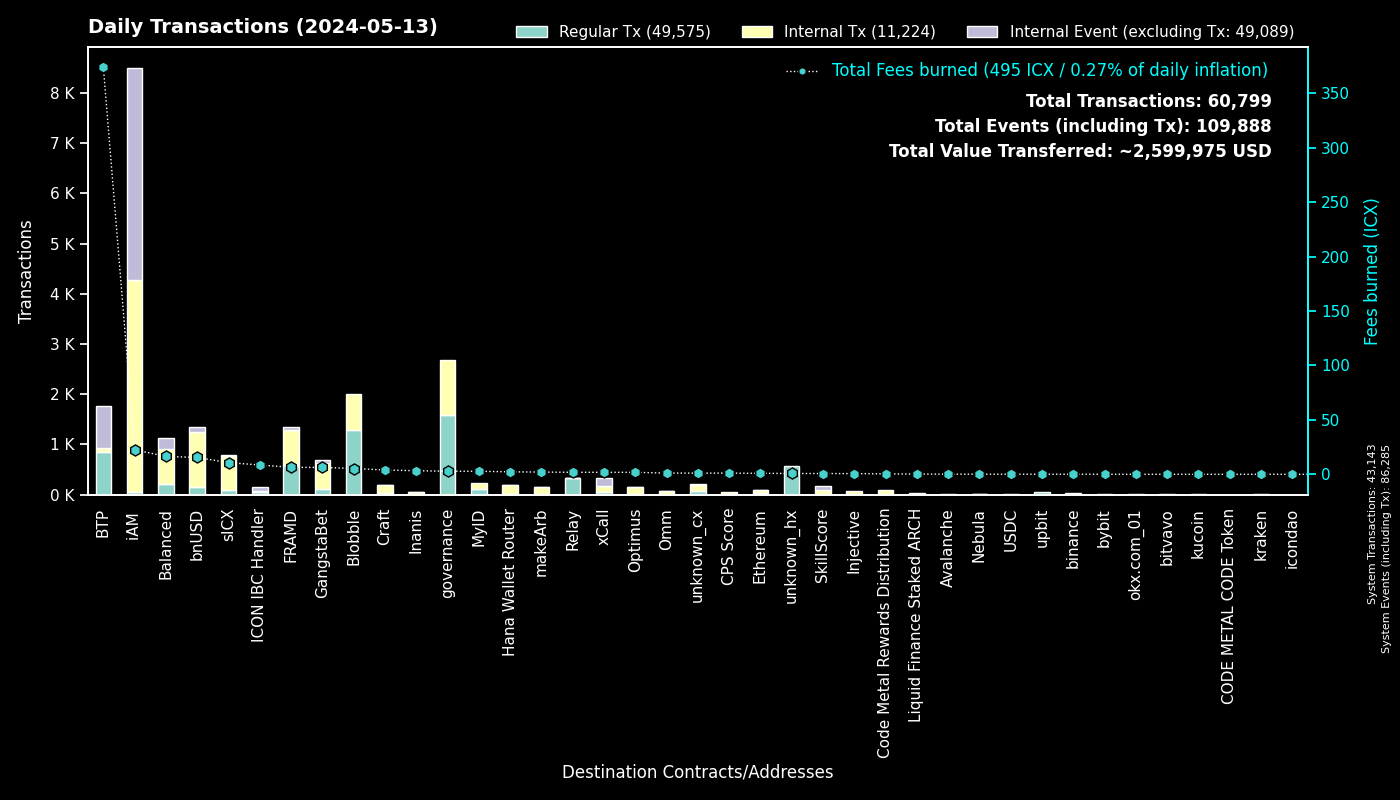

The table this chart was drawn from, first rows:
to, Regular Tx, Fees burned, to_def, Internal Tx, Internal Event (excluding Tx), group
0, 43141, 0.0, System, 2, 43142, System
cx00000000000000000000000000000000000000…, 1593, 2.812, governance, 1094, 0, governance
cxee7a00755a757e3c519a0616456030e33dc9d4…, 843, 373.2, BTP_2, 0, 847, BTP
cxf14dea1cff7ceb29a46e6d04533a08f84441e4…, 698, 2.874, Blobble Stake Token, 708, 0, Blobble
cxf2ca3b655a782f39227934d37ff3b77f9b1ebc…, 590, 2.413, Blobble, 0, 0, Blobble
cx2aa9b28a657e3121b75d3d4fe65e569398645d…, 584, 5.873, FRAMD Token, 656, 9, FRAMD
cxca5faa5a71d986a2e84dd7e6f5ff791d29901e…, 326, 1.714, Relay_4, 0, 0, Relay
cx88fd7df7ddff82f7cc735c871dc519838cb235…, 152, 15.46, bnUSD, 1102, 103, bnUSD
cx66d4d90f5f113eba575bf793570135f9b10cec…, 137, 10.6, balanced_loans, 331, 177, Balanced
cx2609b924e33ef00b648a409245c7ea394c4678…, 100, 10.72, sICX, 675, 17, sICX
cxba62bb61baf8dd8b6a04633fe33806547785a0…, 77, 2.391, MyID_3, 77, 0, MyID
cx5a0af85407c69945eb318d4ac18e9e84218416…, 59, 3.817, GangWar Simulation, 187, 49, GangstaBet
cx622bbab73698f37dbef53955fd3decffeb0b0c…, 53, 8.529, ICON IBC Handler, 12, 79, ICON IBC Handler
cxa07f426062a1384bdd762afa6a87d123fbc81c…, 48, 1.802, xCall, 122, 162, xCall
cx14002628a4599380f391f708843044bc93dce2…, 46, 22.51, iAM Div, 4222, 4225, iAM
hxb568381d35d3e7a6383200e8a0d30310af20b9…, 42, 0.0525, binance_hot, 0, 0, binance
cx694e8c9f1a05c8c3719f30d46b97697960e428…, 39, 0.3681, MyID_2, 39, 0, MyID
hx49b1556654e51f52d59a8222b4737ee7dccc6d…, 29, 0.03625, upbit_cold_02, 0, 0, upbit
cx917f88460d4ebec1fd656d4dbe51131a37d168…, 26, 0.1772, unknown_cx, 0, 11, unknown_cx
cxd17316e24ee40f2ef8ed6f3a497311db1b3520…, 26, 0.4709, GangstaVerse LootBox, 136, 0, GangstaBet
cxd82fb5d3effecd8c9071a4bba3856ad7222c4b…, 25, 1.462, Balanced Savings, 74, 1, Balanced
cx59d899fce52cadd1feb5128ff5e6672f03943e…, 25, 0.1719, unknown_cx, 0, 9, unknown_cx
cx288d13e1b63563459a2ac6179f237711f6851c…, 23, 0.8804, Ethereum, 70, 9, Ethereum
hx1b3e781a1c802c238e30e90aa1a6cee94f9bac…, 17, 0.02125, unknown_hx, 0, 0, unknown_hx
cx7ecb16e4c143b95e01d05933c17cb986cfe618…, 17, 3.558, CraftRewards, 113, 2, Craft
cx9f4ab72f854d3ccdc59aa6f2c3e2215dd62e87…, 16, 1.057, CPS Score, 27, 0, CPS Score
cxe971c0a92c58db502e4a224efc6ba311eb1c17…, 15, 3.245, Inanis Treasury, 33, 2, Inanis
hx6b91c8dea3114de74ecfa85908b875778c2b59…, 14, 0.0175, bybit, 0, 0, bybit
hx42a08243dcf35c6e47bc50f5b0865198ad4f75…, 13, 0.01625, unknown_hx, 0, 0, unknown_hx
cx5b5a03cb525a1845d0af3a872d525b18a810ac…, 12, 0.7411, btp-0x38.bsc-BTCB, 69, 4, BTP
cx28b2ec885b50c8a93da752f2d0467a67127a70…, 12, 1.031, CROWN, 108, 7, GangstaBet
cx334db6519871cb2bfd154cec0905ced4ea142d…, 11, 0.03552, unknown_cx, 0, 0, unknown_cx
hx85532472e789802a943bd34a8aeb86668bc232…, 11, 0.01375, okx.com_01, 0, 0, okx.com_01
cx4b8b991c61003d3e56193cc802076e3ed6e774…, 10, 0.1259, GangstaVerse DAO, 4, 8, GangstaBet
cxa0af3165c08318e988cb30993b3048335b94af…, 10, 0.3475, balanced_dex, 26, 3, Balanced
cxc7d2b2ea91af80d4535dbbee0318399d3aedb6…, 10, 2.252, Hana Wallet Router, 172, 15, Hana Wallet Router
cx2dc662031f3d62bcdba4f63e9bf827767c8475…, 10, 0.6875, SkillScore, 85, 86, SkillScore
hx0c65769342c65e2206893f855793d33d0732c5…, 9, 0.01125, unknown_hx, 0, 0, unknown_hx
cxe65f3286902be43e00a5013cb1dc300ec8e51f…, 9, 2.02, makeArb, 145, 1, makeArb
cxabea09a8c5f3efa54d0a0370b14715e6f22705…, 8, 0.2706, Balanced Asset Manager, 35, 16, Balanced
cxaa99a164586883eed0322d62a31946dfa9491f…, 8, 0.2881, optimus_rewards, 19, 2, Optimus
cx10d59e8103ab44635190bd4139dbfd682fa2d0…, 8, 0.4457, balanced_rewards, 16, 8, Balanced
cx4297f4b63262507623b6ad575d0d8dd2db980e…, 8, 0.6185, Injective, 56, 0, Injective
hxa390d24fdcba68515b492ffc553192802706a1…, 7, 0.00875, bitvavo_hot, 0, 0, bitvavo
hxbb984f278abd66ae2155edbd91f8c87ce98411…, 7, 0.00875, kucoin, 0, 0, kucoin
cxf61cd5a45dc9f91c15aa65831a30a90d59a096…, 6, 0.8351, balanced_baln, 42, 10, Balanced
hx1a727577686a20eeeb67251b330e026e5597db…, 6, 0.0075, unknown_hx, 0, 0, unknown_hx
cx21e94c08c03daee80c25d8ee3ea22a20786ec2…, 6, 1.018, balanced_router, 73, 6, Balanced
hx2f1377f549e31534bcc7d02a1ba23c1a5d289f…, 5, 0.00625, unknown_hx, 0, 0, unknown_hx
hxa3506e428a9fbe437123fd6f53b99445867e3c…, 5, 0.00625, unknown_hx, 0, 0, unknown_hx
cx91a5817cf6e7adbcbcee9e8815c63f83d9a98a…, 5, 0.03979, unknown_cx, 0, 3, unknown_cx
hx02ce33afcb582acc02856c33dc2c9849529228…, 5, 0.00625, unknown_hx, 0, 0, unknown_hx
hx6820a240b4a92eb501c76ce303572407a3028f…, 5, 0.00625, upbit_hot_04, 0, 0, upbit
cx6139a27c15f1653471ffba0b4b88dc15de7e32…, 5, 0.7828, gangstabet_token, 71, 3, GangstaBet
hxaa473ec1866d378db9fda76d3cd1d9de9ae6d4…, 5, 0.00625, upbit_hot_02, 0, 0, upbit
hx97347e18238192e5066466a0a8865f1892c6be…, 5, 0.00625, upbit_hot_01, 0, 0, upbit
cx9c4698411c6d9a780f605685153431dcda0460…, 5, 0.06019, Auction, 29, 0, Craft
hx4846c4d1e83751f3810fc6b8dabf699cfec5de…, 4, 0.005, unknown_hx, 0, 0, unknown_hx
cx28497aef34ec44ad2be9249daddfbe34b54f30…, 4, 0.0537, Balanced Bribe, 4, 0, Balanced
hx421eaa16ad467189479daa13530b45df11f002…, 4, 0.005, unknown_hx, 0, 0, unknown_hx
... 495 more rows
